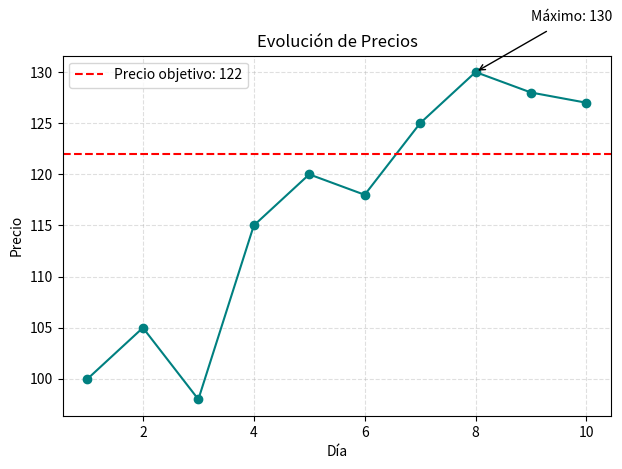

This figure's Python source:
# 10. Anotaciones y líneas de referencia 
# En un gráfico de evolución de precios, dibuja una línea 
# horizontal que indique el precio objetivo y anota el punto 
# más alto de la serie. 

import matplotlib.pyplot as plt
import numpy as np

# Datos simulados de precios
dias = np.arange(1, 11)
precios = [100, 105, 98, 115, 120, 118, 125, 130, 128, 127]
precio_objetivo = 122

# Buscar el punto más alto
indice_max = np.argmax(precios)
dia_max = dias[indice_max]
precio_max = precios[indice_max]

# Crear gráfico
plt.plot(dias, precios, marker='o', color='teal')
plt.title('Evolución de Precios')
plt.xlabel('Día')
plt.ylabel('Precio')

# Línea de referencia horizontal
plt.axhline(precio_objetivo, color='red', linestyle='--', linewidth=1.5, label=f'Precio objetivo: {precio_objetivo}')

# Anotación del punto más alto
plt.annotate(f'Máximo: {precio_max}',
             xy=(dia_max, precio_max),
             xytext=(dia_max + 1, precio_max + 5),
             arrowprops=dict(facecolor='black', arrowstyle='->'),
             fontsize=10,
             backgroundcolor='white')

plt.legend()
plt.grid(True, linestyle='--', alpha=0.4)
plt.tight_layout()
plt.show()